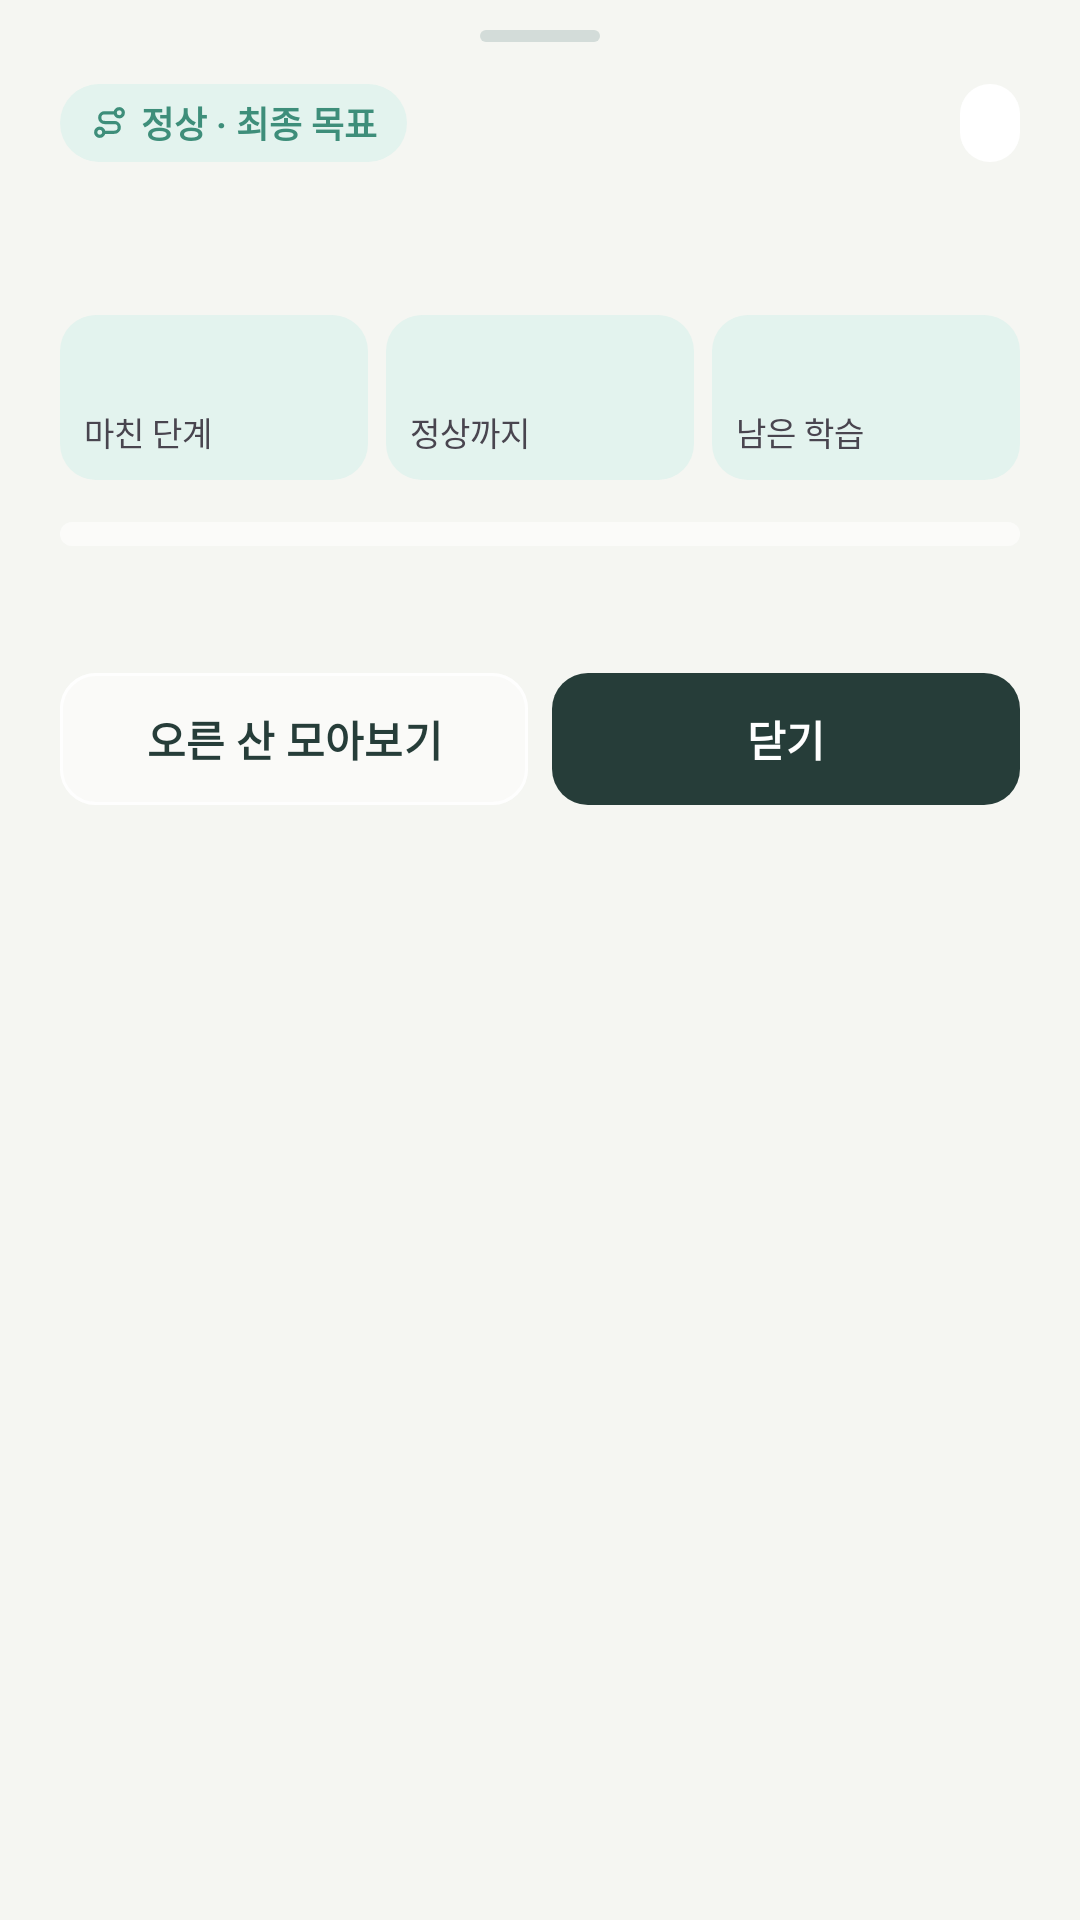

Here is an Android app screen rendered from its layout file. Give the layout XML and the strings, colors and styles it references.
<!-- AndroidManifest.xml: application theme Theme.OREUM -->
<!-- res/layout/sheet_home_flag.xml -->
<?xml version="1.0" encoding="utf-8"?>
<LinearLayout xmlns:android="http://schemas.android.com/apk/res/android"
    xmlns:app="http://schemas.android.com/apk/res-auto"
    xmlns:tools="http://schemas.android.com/tools"
    android:layout_width="match_parent"
    android:layout_height="wrap_content"
    android:orientation="vertical"
    android:paddingHorizontal="20dp"
    android:paddingTop="10dp"
    android:paddingBottom="22dp">

    <View
        android:layout_width="40dp"
        android:layout_height="4dp"
        android:layout_gravity="center_horizontal"
        android:background="@drawable/bg_grab" />

    <LinearLayout
        android:layout_width="match_parent"
        android:layout_height="wrap_content"
        android:layout_marginTop="14dp"
        android:gravity="center_vertical"
        android:orientation="horizontal">

        <TextView
            android:layout_width="wrap_content"
            android:layout_height="26dp"
            android:background="@drawable/bg_pill"
            android:backgroundTint="#E3F3EE"
            android:drawablePadding="4dp"
            android:gravity="center_vertical"
            android:paddingHorizontal="10dp"
            android:text="@string/home_flag_chip"
            android:textColor="#3E8E7A"
            android:textSize="12sp"
            android:textStyle="bold"
            app:drawableStartCompat="@drawable/ic_route_13"
            app:drawableTint="#3E8E7A" />

        <Space
            android:layout_width="0dp"
            android:layout_height="1dp"
            android:layout_weight="1" />

        <TextView
            android:id="@+id/chip_dday"
            android:layout_width="wrap_content"
            android:layout_height="26dp"
            android:background="@drawable/bg_pill"
            android:gravity="center"
            android:paddingHorizontal="10dp"
            android:textSize="12sp"
            android:textStyle="bold"
            tools:text="D-2" />
    </LinearLayout>

    <TextView
        android:id="@+id/text_title"
        android:layout_width="match_parent"
        android:layout_height="wrap_content"
        android:layout_marginTop="12dp"
        android:textColor="@color/oreum_dark_text"
        android:textSize="20sp"
        android:textStyle="bold"
        tools:text="데이터베이스 기말고사" />

    <LinearLayout
        android:layout_width="match_parent"
        android:layout_height="wrap_content"
        android:layout_marginTop="12dp"
        android:orientation="horizontal">

        <LinearLayout style="@style/Widget.OREUM.HomeStat">

            <TextView
                android:id="@+id/stat_done"
                style="@style/Widget.OREUM.HomeStatValue"
                tools:text="7/14" />

            <TextView
                style="@style/Widget.OREUM.HomeStatLabel"
                android:text="@string/home_flag_done" />
        </LinearLayout>

        <LinearLayout
            style="@style/Widget.OREUM.HomeStat"
            android:layout_marginStart="6dp">

            <TextView
                android:id="@+id/stat_left"
                style="@style/Widget.OREUM.HomeStatValue"
                tools:text="7개" />

            <TextView
                style="@style/Widget.OREUM.HomeStatLabel"
                android:text="@string/home_flag_left" />
        </LinearLayout>

        <LinearLayout
            style="@style/Widget.OREUM.HomeStat"
            android:layout_marginStart="6dp">

            <TextView
                android:id="@+id/stat_time"
                style="@style/Widget.OREUM.HomeStatValue"
                tools:text="10시간" />

            <TextView
                style="@style/Widget.OREUM.HomeStatLabel"
                android:text="@string/home_flag_time" />
        </LinearLayout>
    </LinearLayout>

    <FrameLayout
        android:id="@+id/track"
        android:layout_width="match_parent"
        android:layout_height="8dp"
        android:layout_marginTop="14dp"
        android:background="@drawable/bg_home_progress_track">

        <View
            android:id="@+id/fill"
            android:layout_width="0dp"
            android:layout_height="match_parent"
            android:background="@drawable/bg_home_progress_fill" />
    </FrameLayout>

    <TextView
        android:id="@+id/text_caption"
        android:layout_width="match_parent"
        android:layout_height="wrap_content"
        android:layout_marginTop="10dp"
        android:textColor="@color/oreum_ink2"
        android:textSize="12sp"
        tools:text="마감 11월 7일 (토) 13:00 · 모든 계획을 완료하면 이 깃발에 도착해요." />

    <LinearLayout
        android:layout_width="match_parent"
        android:layout_height="wrap_content"
        android:layout_marginTop="16dp"
        android:orientation="horizontal">

        <com.google.android.material.button.MaterialButton
            android:id="@+id/btn_summits"
            style="@style/Widget.OREUM.Button.SheetOutline"
            android:layout_width="0dp"
            android:layout_height="44dp"
            android:layout_weight="1"
            android:text="@string/home_flag_summits" />

        <com.google.android.material.button.MaterialButton
            android:id="@+id/btn_close"
            style="@style/Widget.OREUM.Button.SheetPrimary"
            android:layout_width="0dp"
            android:layout_height="44dp"
            android:layout_marginStart="8dp"
            android:layout_weight="1"
            android:text="@string/home_close" />
    </LinearLayout>
</LinearLayout>
<!-- resources referenced by this layout -->
<resources>
  <color name="oreum_dark_text">#263D39</color>
  <!-- drawable bg_grab (drawable) -->
  <?xml version="1.0" encoding="utf-8"?>
  <shape xmlns:android="http://schemas.android.com/apk/res/android" android:shape="rectangle">
      <solid android:color="#D3DCD9" />
      <corners android:radius="2dp" />
  </shape>
  <!-- drawable bg_home_progress_fill (drawable) -->
  <?xml version="1.0" encoding="utf-8"?>
  <shape xmlns:android="http://schemas.android.com/apk/res/android" android:shape="rectangle">
      <solid android:color="#69B5A1" />
      <corners android:radius="5dp" />
  </shape>
  <!-- drawable bg_home_progress_track (drawable) -->
  <?xml version="1.0" encoding="utf-8"?>
  <shape xmlns:android="http://schemas.android.com/apk/res/android" android:shape="rectangle">
      <solid android:color="#99FFFFFF" />
      <corners android:radius="5dp" />
  </shape>
  <!-- drawable bg_pill (drawable) -->
  <?xml version="1.0" encoding="utf-8"?>
  <shape xmlns:android="http://schemas.android.com/apk/res/android" android:shape="rectangle">
      <solid android:color="#FFFFFFFF" />
      <corners android:radius="99dp" />
  </shape>
  <string name="home_close">닫기</string>
  <string name="home_flag_chip">정상 · 최종 목표</string>
  <string name="home_flag_done">마친 단계</string>
  <string name="home_flag_left">정상까지</string>
  <string name="home_flag_summits">오른 산 모아보기</string>
  <string name="home_flag_time">남은 학습</string>
  <style name="Widget.OREUM.HomeStatLabel" parent="">
          <item name="android:layout_width">wrap_content</item>
          <item name="android:layout_height">wrap_content</item>
          <item name="android:layout_marginTop">1dp</item>
          <item name="android:textSize">11sp</item>
          <item name="android:textColor">@color/oreum_ink2</item>
      </style>
  <style name="Widget.OREUM.HomeStatValue" parent="">
          <item name="android:layout_width">wrap_content</item>
          <item name="android:layout_height">wrap_content</item>
          <item name="android:maxLines">1</item>
          <item name="android:fontFamily">sans-serif-black</item>
          <item name="android:textSize">16sp</item>
          <item name="android:textColor">#3E8E7A</item>
      </style>
  <style name="Theme.OREUM" parent="Base.Theme.OREUM" />
  <color name="white">#FFFFFFFF</color>
  <!-- drawable bg_home_stat (drawable) -->
  <?xml version="1.0" encoding="utf-8"?>
  <shape xmlns:android="http://schemas.android.com/apk/res/android" android:shape="rectangle">
      <solid android:color="#E3F3EE" />
      <corners android:radius="12dp" />
  </shape>
  <color name="oreum_forest_mint">#69B5A1</color>
  <color name="oreum_mint">#A9DCCB</color>
  <color name="oreum_sky_blue">#8DBBD0</color>
  <color name="oreum_yellow_accent">#F5C76A</color>
  <color name="oreum_cream_white">#F5F6F2</color>
  <color name="oreum_forest_deep">#3E8E7A</color>
  <style name="ShapeAppearance.OREUM.Dialog" parent="">
          <item name="cornerFamily">rounded</item>
          <item name="cornerSize">24dp</item>
      </style>
  <style name="TextAppearance.OREUM.DialogTitle" parent="MaterialAlertDialog.Material3.Title.Text">
          <item name="android:textSize">16sp</item>
          <item name="android:textStyle">bold</item>
          <item name="android:textColor">@color/oreum_dark_text</item>
      </style>
  <style name="TextAppearance.OREUM.DialogBody" parent="MaterialAlertDialog.Material3.Body.Text">
          <item name="android:textSize">14sp</item>
          <item name="android:textColor">@color/oreum_ink2</item>
          <item name="android:lineSpacingMultiplier">1.3</item>
      </style>
  <style name="Widget.OREUM.DialogButton.Negative" parent="Widget.Material3.Button.TextButton.Dialog">
          <item name="android:minHeight">44dp</item>
          <item name="android:textSize">14sp</item>
          <item name="android:textStyle">bold</item>
          <item name="android:textColor">@color/oreum_forest_deep</item>
      </style>
</resources>
